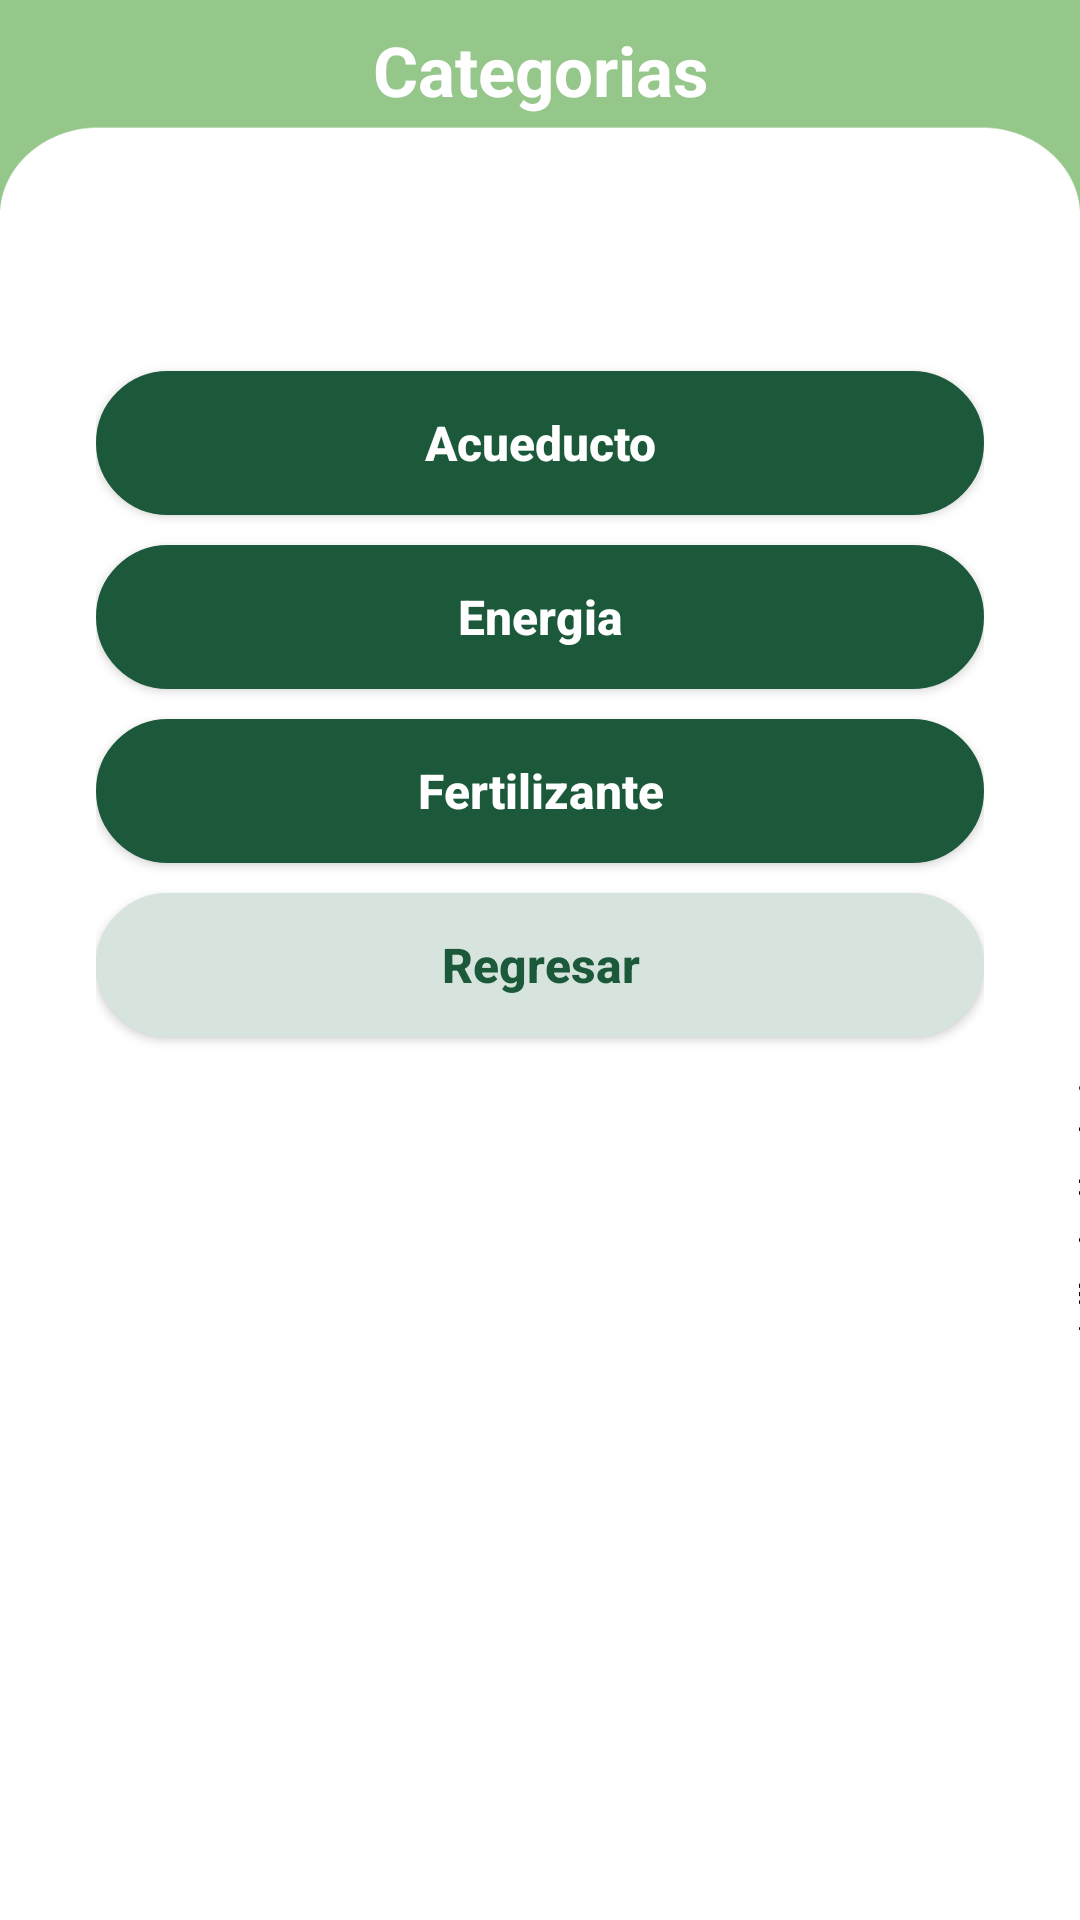

Android layout source for this screen:
<!-- AndroidManifest.xml: application theme Theme.GreenGarden -->
<!-- res/layout/activity_service_register.xml -->
<?xml version="1.0" encoding="utf-8"?>
<androidx.constraintlayout.widget.ConstraintLayout xmlns:android="http://schemas.android.com/apk/res/android"
    xmlns:app="http://schemas.android.com/apk/res-auto"
    xmlns:tools="http://schemas.android.com/tools"
    android:layout_width="match_parent"
    android:layout_height="match_parent"
    android:background="@drawable/headerapp"
    tools:context=".ServiceRegisterActivity">

    <LinearLayout
        android:layout_width="match_parent"
        android:layout_height="match_parent"
        android:orientation="vertical"
        android:paddingLeft="32dp"
        android:paddingRight="32dp"
        android:layout_marginTop="0dp" >
        <TextView
            android:id="@+id/title"
            android:layout_width="match_parent"
            android:layout_height="wrap_content"
            android:textColor="@color/white"
            android:layout_marginTop="8dp"
            android:layout_marginBottom="80dp"
            android:textAlignment="center"
            android:textStyle="bold"
            android:textSize="23dp"
            android:text="@string/text_category" />
        <Button
            android:id="@+id/btnWater"
            android:layout_width="match_parent"
            style="@style/BtnNormalDark"
            android:text="@string/menubtn_water" />
        <Button
            android:id="@+id/btnElectric"
            android:layout_width="match_parent"
            style="@style/BtnNormalDark"
            android:text="@string/menubtn_energy" />
        <Button
            android:id="@+id/btnManure"
            android:layout_width="match_parent"
            style="@style/BtnNormalDark"
            android:text="@string/menubtn_manure" />

        <Button
            android:id="@+id/btnReturn"
            android:layout_width="match_parent"
            style="@style/BtnNormalLight"
            android:text="@string/btn_return" />
    </LinearLayout>

</androidx.constraintlayout.widget.ConstraintLayout>
<!-- resources referenced by this layout -->
<resources>
  <color name="white">#FFFFFFFF</color>
  <!-- drawable headerapp: png bitmap (drawable, 17446 bytes) -->
  <string name="btn_return">Regresar</string>
  <string name="menubtn_energy">Energia</string>
  <string name="menubtn_manure">Fertilizante</string>
  <string name="menubtn_water">Acueducto</string>
  <string name="text_category">Categorias</string>
  <style name="BtnNormalDark" parent="Widget.AppCompat.Button">
          <item name="android:background">@drawable/round_corners_50</item>
          <item name="backgroundTint">@color/green_dark</item>
          <item name="android:layout_height">48dp</item>
          <item name="textAllCaps">false</item>
          <item name="android:textSize">16sp</item>
          <item name="android:textStyle">bold</item>
          <item name="android:textColor">@color/white</item>
          <item name="android:layout_marginTop">5dp</item>
          <item name="android:layout_marginBottom">5dp</item>
      </style>
  <style name="BtnNormalLight" parent="Widget.AppCompat.Button">
          <item name="android:background">@drawable/round_corners_50</item>
          <item name="backgroundTint">@color/green_light</item>
          <item name="android:layout_height">48dp</item>
          <item name="textAllCaps">false</item>
          <item name="android:textSize">16sp</item>
          <item name="android:textStyle">bold</item>
          <item name="android:textColor">@color/green_dark</item>
          <item name="android:layout_marginTop">5dp</item>
          <item name="android:layout_marginBottom">5dp</item>
      </style>
  <style name="Theme.GreenGarden" parent="Base.Theme.GreenGarden" />
  <!-- drawable round_corners_50 (drawable) -->
  <?xml version="1.0" encoding="utf-8"?>
  <shape xmlns:android="http://schemas.android.com/apk/res/android" android:shape="rectangle">
  
      <solid android:color="#1C593A"/>
  
      <stroke android:width="3dp"
          android:color="@color/green_medium"/>
  
      <padding android:left="0dp"
          android:top="0dp"
          android:right="0dp"
          android:bottom="0dp"/>
  
      <corners android:radius="50dp"/>
  
  </shape>
  <color name="green_dark">#1C593A</color>
  <color name="green_light">#D6E4DD</color>
  <style name="Base.Theme.GreenGarden" parent="Theme.Material3.DayNight.NoActionBar">
          
          <item name="colorPrimary">@color/green_base</item>
          <item name="colorPrimaryVariant">@color/green_dark</item>
  
      </style>
  <color name="green_medium">#68A687</color>
  <color name="green_base">#78A18D</color>
</resources>
